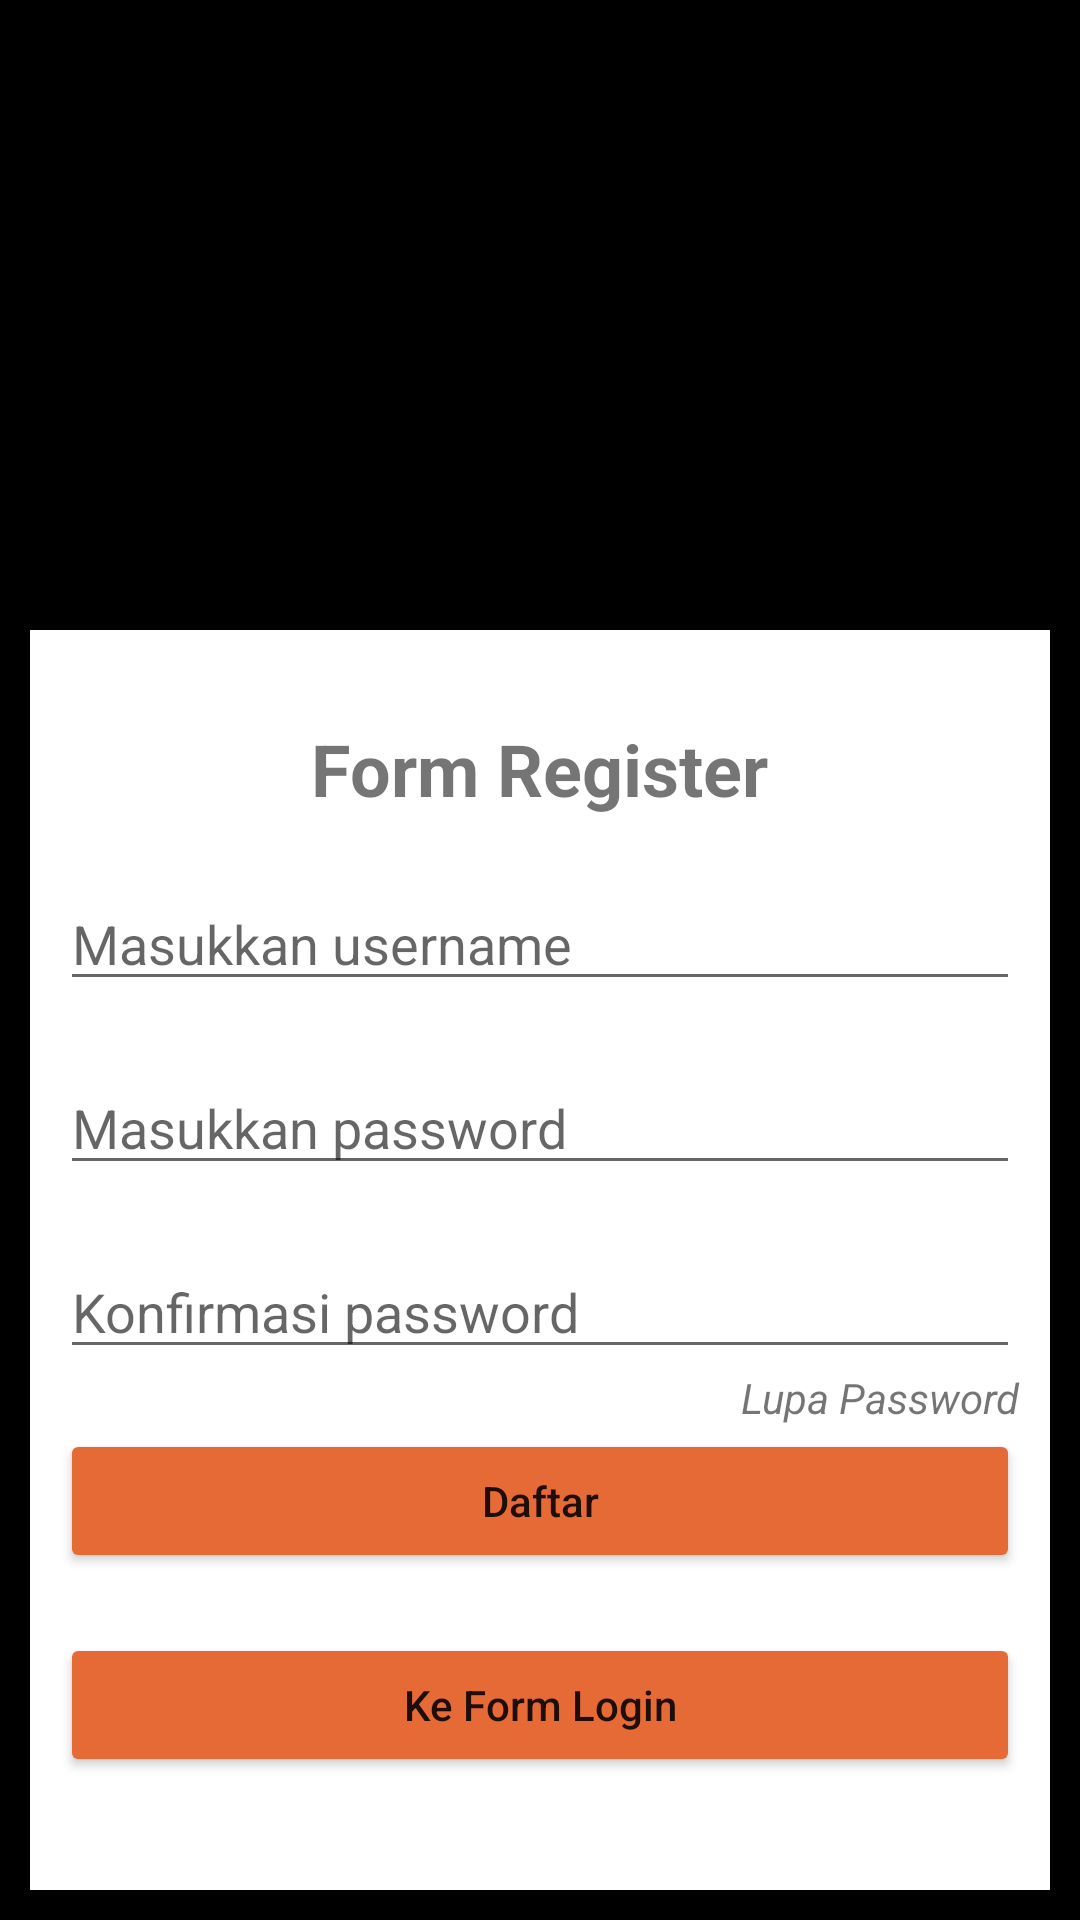

Write the Android layout XML for this screen, with the resource values it uses.
<!-- AndroidManifest.xml: application theme Theme.LoginTest2 -->
<!-- res/layout/form_register.xml -->
<?xml version="1.0" encoding="utf-8"?>

<RelativeLayout xmlns:android="http://schemas.android.com/apk/res/android"
    android:layout_width="match_parent"
    android:layout_height="match_parent"
    xmlns:tools="http://schemas.android.com/tools"
    tools:context=".FormRegister"
    android:background="@color/black"
    android:padding="10dp">

    <RelativeLayout
        android:layout_width="match_parent"
        android:layout_height="match_parent"
        android:layout_marginTop="200dp"
        android:background="@color/white"
        android:padding="10dp">

        <TextView
            android:id="@+id/txtView1"
            android:layout_width="wrap_content"
            android:layout_height="wrap_content"
            android:layout_centerHorizontal="true"
            android:layout_marginTop="20dp"
            android:text="Form Register"
            android:textSize="24dp"
            android:textStyle="bold" />


        <EditText
            android:id="@+id/EditTxtUsername1"
            android:layout_width="match_parent"
            android:layout_height="wrap_content"
            android:layout_below="@id/txtView1"
            android:layout_marginTop="20dp"
            android:hint="Masukkan username"
            android:inputType="text" />

        <EditText
            android:id="@+id/EditTxtPass"
            android:layout_width="match_parent"
            android:layout_height="wrap_content"
            android:layout_below="@id/EditTxtUsername1"
            android:layout_marginTop="20dp"
            android:hint="Masukkan password"
            android:inputType="textPassword" />

        <EditText
            android:id="@+id/EditTxtPassConfirm"
            android:layout_width="match_parent"
            android:layout_height="wrap_content"
            android:layout_below="@id/EditTxtPass"
            android:layout_marginTop="20dp"
            android:hint="Konfirmasi password"
            android:inputType="textPassword" />

        <TextView
            android:id="@+id/txtLupaPass"
            android:layout_width="wrap_content"
            android:layout_height="wrap_content"
            android:layout_below="@+id/EditTxtPassConfirm"
            android:layout_alignRight="@+id/EditTxtPassConfirm"
            android:text="Lupa Password"
            android:textStyle="italic" />


        <androidx.appcompat.widget.AppCompatButton
            android:id="@+id/btnDaftar"
            android:layout_width="match_parent"
            android:layout_height="wrap_content"
            android:layout_below="@+id/EditTxtPassConfirm"
            android:layout_marginTop="20dp"
            android:backgroundTint="#e66a35"
            android:text="Daftar"
            android:textAllCaps="false" />

        <androidx.appcompat.widget.AppCompatButton
            android:id="@+id/btnLoginn"
            android:layout_width="match_parent"
            android:layout_height="wrap_content"
            android:layout_below="@+id/btnDaftar"
            android:layout_marginTop="20dp"
            android:backgroundTint="#e66a35"
            android:text="Ke Form Login"
            android:textAllCaps="false" />


    </RelativeLayout>

</RelativeLayout>
<!-- resources referenced by this layout -->
<resources>
  <style name="Theme.LoginTest2" parent="Theme.MaterialComponents.DayNight.DarkActionBar">
          
          <item name="colorPrimary">@color/purple_500</item>
          <item name="colorPrimaryVariant">@color/purple_700</item>
          <item name="colorOnPrimary">@color/white</item>
          
          <item name="colorSecondary">@color/teal_200</item>
          <item name="colorSecondaryVariant">@color/teal_700</item>
          <item name="colorOnSecondary">@color/black</item>
          
          <item name="android:statusBarColor" tools:targetApi="l">?attr/colorPrimaryVariant</item>
          
      </style>
  <!-- not gathered from this repository: default colours our renderer supplied (Android Studio template values) -->
  <color name="purple_500">#FF6200EE</color>
  <color name="purple_700">#FF3700B3</color>
  <color name="teal_200">#FF03DAC5</color>
  <color name="teal_700">#FF018786</color>
  <color name="black">#FF000000</color>
  <color name="white">#FFFFFFFF</color>
</resources>
